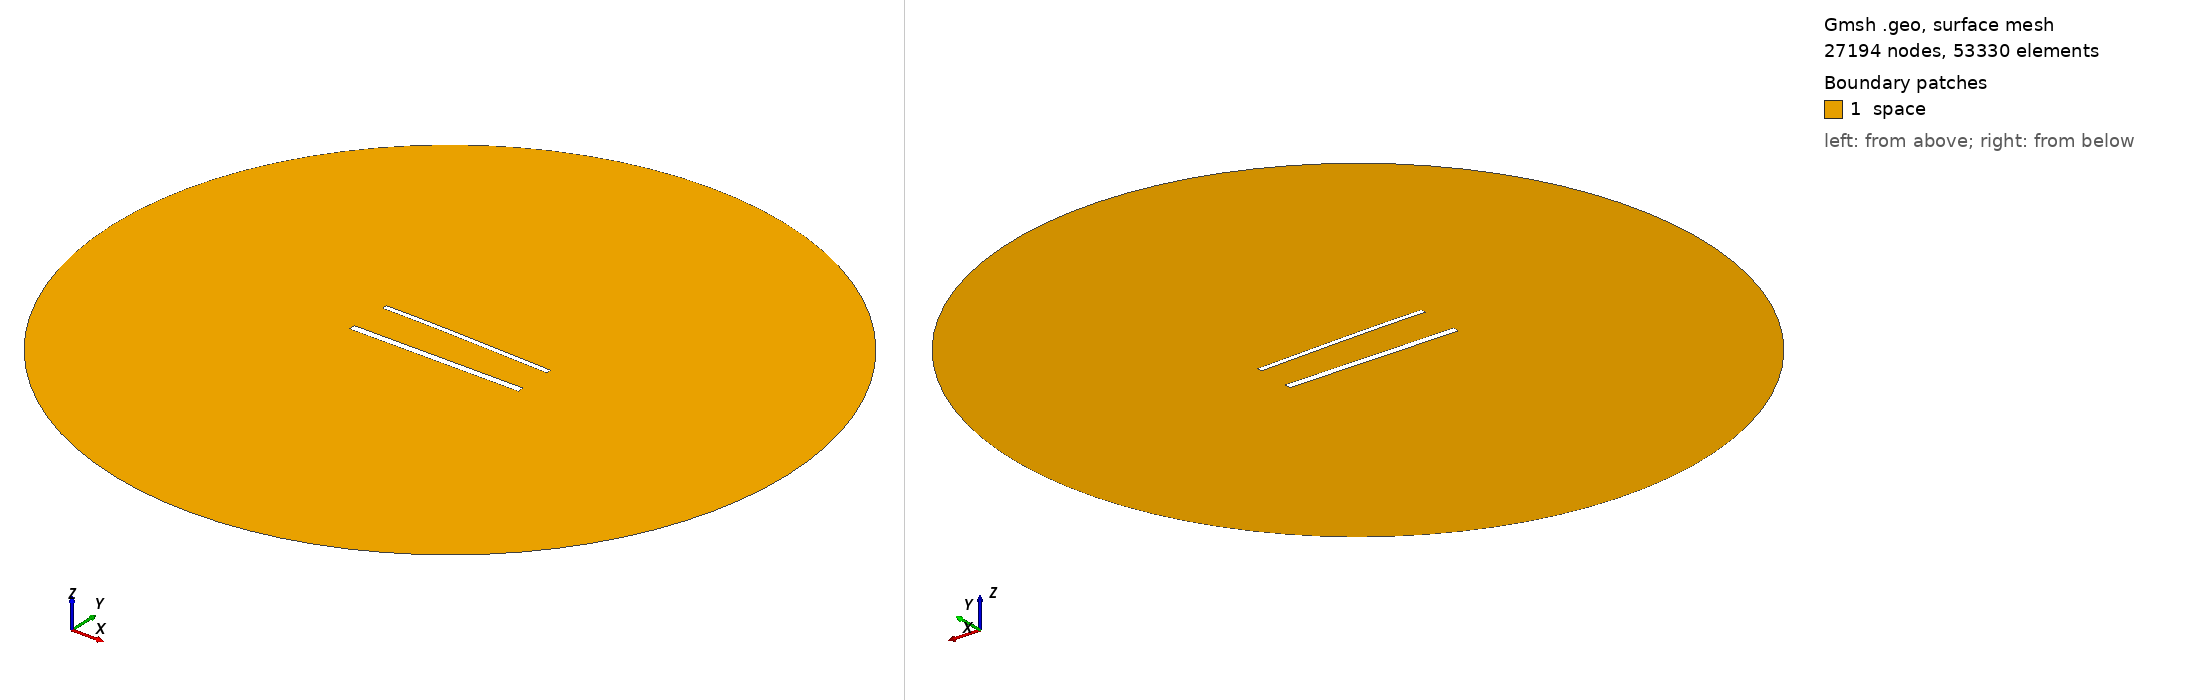

Gmsh geometry script, surface-meshed: 27194 nodes, 53330 surface elements. Boundary patches (legend numbers): 1 space. Left view from above one corner, right view from below the opposite corner. Legend entries are the model's physical surfaces. The drawing asked Gmsh for element sizes between 1% and 20% of the model's largest extent; the script's own settings can give other sizes.

=== 1391.geo (drawn) ===
//---------------------------------------
// Geometry kernel
//---------------------------------------

SetFactory("OpenCASCADE");



//---------------------------------------
// Parameters of the geometry
//---------------------------------------

// Overetch of the upper plate
overetch = 0.375;

// Distance between the plates
distance = 25.0;

// Discretization over the x axis (for the deformation)
nx = 50; 

// Length of the plate
L = 100 - overetch; 

// Number of modes
n = 4; 

// 1st mode coefficient
coeff(1) = -1.5;
beta(1) = 0.596864 * 3.1415926535 / L;

// 2nd mode coefficient
coeff(2) = 0.0;
beta(2) = 1.49418 * 3.1415926535 / L;

// 3rd mode coefficient
coeff(3) = 0.0;
beta(3) = 2.50025 * 3.1415926535 / L;

// 4th mode coefficient
coeff(4) = 0.0;
beta(4) = 3.49999 * 3.1415926535 / L;



//---------------------------------------
// Upper plate (deformed rectangle)
//---------------------------------------

// Coordiantes of the upper plate
xmin = -50;
xmax = 50 - overetch;

// Height of the upper plate
yheight = 4 - 2 * overetch;

// Indexes of the points
UpperID[] = {};
LowerID[] = {};
LeftID[] = {};
RightID[] = {};

// Point index
p = 1;

// Horizontal edges
For i In {1:nx}
    x = xmin + (i-1)*(xmax - xmin)/(nx-1);

    y_bottom = distance / 2 + overetch;
    For j In {1:n}
        C = (Cosh(beta(j)*L) + Cos(beta(j)*L)) / (Sinh(beta(j)*L) + Sin(beta(j)*L));
        y_bottom  = y_bottom + coeff(j) * (Cosh(beta(j)*(x+50)) - Cos(beta(j)*(x+50)) - C * (Sinh(beta(j)*(x+50)) - Sin(beta(j)*(x+50))));
    EndFor

    y_top = y_bottom + yheight;

    Point(p) = {x, y_top, 0, 1.0};
    UpperID[i] = p;
    p = p + 1;

    Point(p) = {x, y_bottom, 0, 1.0};
    LowerID[i] = p;
    p = p + 1;
EndFor

// Create point lists
UpperPts[] = {}; LowerPts[] = {};
For i In {1:nx}
  UpperPts[] += {UpperID[i]};
  LowerPts[] += {LowerID[i]};
EndFor

// Build splines
Spline(1) = {UpperPts[]};
Spline(2) = {LowerPts[]};
Line(3) = {LowerPts[nx-1], UpperPts[nx-1]};
Line(4) = {LowerPts[0], UpperPts[0]};

// Build the plane surface
Curve Loop(1) = {2, 3, -1, -4};
Plane Surface(1) = {1};



//---------------------------------------
// Lower plate (rectangle)
//---------------------------------------

// Vertices
Point(1001) = {-50, -distance/2, 0, 1.0};
Point(1002) = { 50, -distance/2, 0, 1.0};
Point(1003) = { 50,  -distance/2 + 4, 0, 1.0};
Point(1004) = {-50,  -distance/2 + 4, 0, 1.0};

// Edges
Line(5) = {1001, 1002};
Line(6) = {1002, 1003};
Line(7) = {1003, 1004};
Line(8) = {1004, 1001};

// Plane surface
Line Loop(2) = {5, 6, 7, 8};
Plane Surface(2) = {2}; 



//---------------------------------------
// Outer (fictious) boundary
//---------------------------------------

// Points
Point(1005) = {0, 0, 0};       // Center
Point(1006) = {200, 0, 0};     // Start point
Point(1007) = {0, 200, 0};     // 90 degrees
Point(1008) = {-200, 0, 0};    // 180 degrees
Point(1009) = {0, -200, 0};    // 270 degrees

// Circle arcs (each needs start, center, end)
Circle(9) = {1006, 1005, 1007};
Circle(10) = {1007, 1005, 1008};
Circle(11) = {1008, 1005, 1009};
Circle(12) = {1009, 1005, 1006};

// Plane surface for the entire domain
Curve Loop(3) = {9, 10, 11, 12};
Surface(3) = {3};

// Subtract the plates from the whole domain to obtain the actual domain where we want to solve the equations
BooleanDifference{ Surface{3}; Delete; }{ Surface{1}; Surface{2}; Delete; }




//---------------------------------------
// Transfinite Lines/Curves
//---------------------------------------

// Set the number of points on the boundaries
r = 6;
d = 0.15;

// Plates
Transfinite Curve {1} = 50*r/4 Using Progression 1;
Transfinite Line {2} = 50*r Using Progression 1;
Transfinite Curve {3, 4} = 2*r Using Progression 1+d;
Transfinite Line {5} = 50*r/4 Using Progression 1;
Transfinite Line {7} = 50*r Using Progression 1;
Transfinite Line {6} = 2*r Using Progression 1-d;
Transfinite Line {8} = 2*r Using Progression 1+d;

// Outer boundary
Transfinite Line {9, 10, 11, 12} = 20 Using Progression 1;



//---------------------------------------
// Physical groups
//---------------------------------------                

// Physical curves (boundaries)
Physical Line("force_segment", 10) = {2};
Physical Line("upper_plate", 11) = {1, 3, 4};
Physical Line("lower_plate", 12) = {5, 6, 7, 8};
Physical Line("boundary", 20) = {9, 10, 11, 12};

// Physical Surfaces
Physical Surface("space", 30) = {3};



//---------------------------------------
// 6. Generate the Mesh
//---------------------------------------

// 2D mesh generation
Mesh 2;
